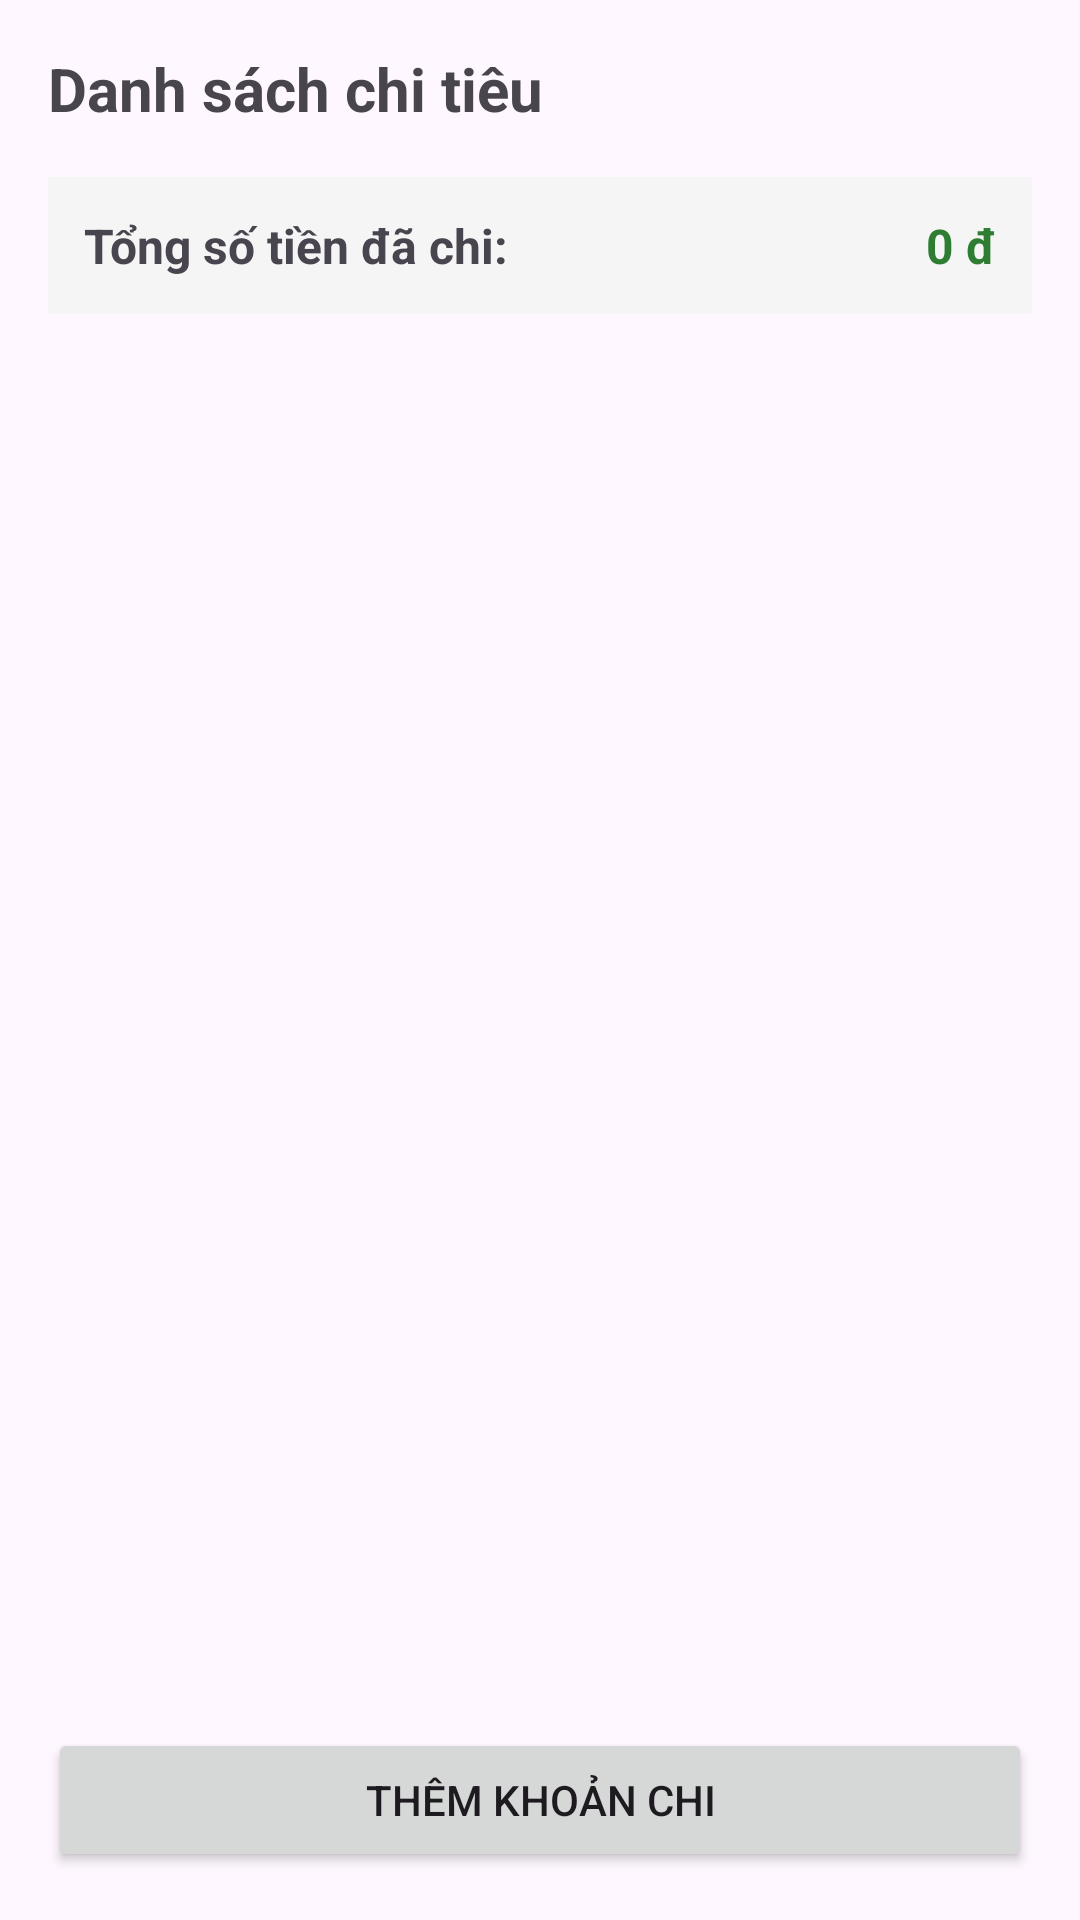

Produce the Android XML layout that renders to this screen, including the resource entries it uses.
<!-- AndroidManifest.xml: application theme Theme.MyApplication -->
<!-- res/layout/activity_main.xml -->
<?xml version="1.0" encoding="utf-8"?>
<LinearLayout xmlns:android="http://schemas.android.com/apk/res/android"
    android:id="@+id/main"
    android:layout_width="match_parent"
    android:layout_height="match_parent"
    android:orientation="vertical"
    android:padding="16dp">

    <TextView
        android:layout_width="wrap_content"
        android:layout_height="wrap_content"
        android:text="@string/title_main"
        android:textSize="20sp"
        android:textStyle="bold"
        android:layout_marginBottom="16dp" />

    <LinearLayout
        android:layout_width="match_parent"
        android:layout_height="wrap_content"
        android:orientation="horizontal"
        android:padding="12dp"
        android:background="@color/gray_bg"
        android:layout_marginBottom="16dp">

        <TextView
            android:layout_width="wrap_content"
            android:layout_height="wrap_content"
            android:text="@string/label_total_amount"
            android:textSize="16sp"
            android:textStyle="bold" />

        <TextView
            android:id="@+id/tvTotalAmount"
            android:layout_width="match_parent"
            android:layout_height="wrap_content"
            android:text="0 đ"
            android:textSize="16sp"
            android:textStyle="bold"
            android:textColor="@color/green_700"
            android:gravity="end" />

    </LinearLayout>

    <androidx.recyclerview.widget.RecyclerView
        android:id="@+id/rvExpenses"
        android:layout_width="match_parent"
        android:layout_height="0dp"
        android:layout_weight="1"
        android:layout_marginBottom="16dp" />

    <Button
        android:id="@+id/btnAddExpense"
        android:layout_width="match_parent"
        android:layout_height="wrap_content"
        android:text="@string/btn_add_expense" />

</LinearLayout>
<!-- resources referenced by this layout -->
<resources>
  <color name="gray_bg">#F5F5F5</color>
  <color name="green_700">#2E7D32</color>
  <string name="btn_add_expense">Thêm khoản chi</string>
  <string name="label_total_amount">Tổng số tiền đã chi:</string>
  <string name="title_main">Danh sách chi tiêu</string>
  <style name="Theme.MyApplication" parent="Base.Theme.MyApplication" />
  <style name="Base.Theme.MyApplication" parent="Theme.Material3.DayNight.NoActionBar">
          <item name="colorPrimary">@color/green_700</item>
          <item name="colorSecondary">@color/green_500</item>
      </style>
  <color name="green_500">#4CAF50</color>
</resources>
